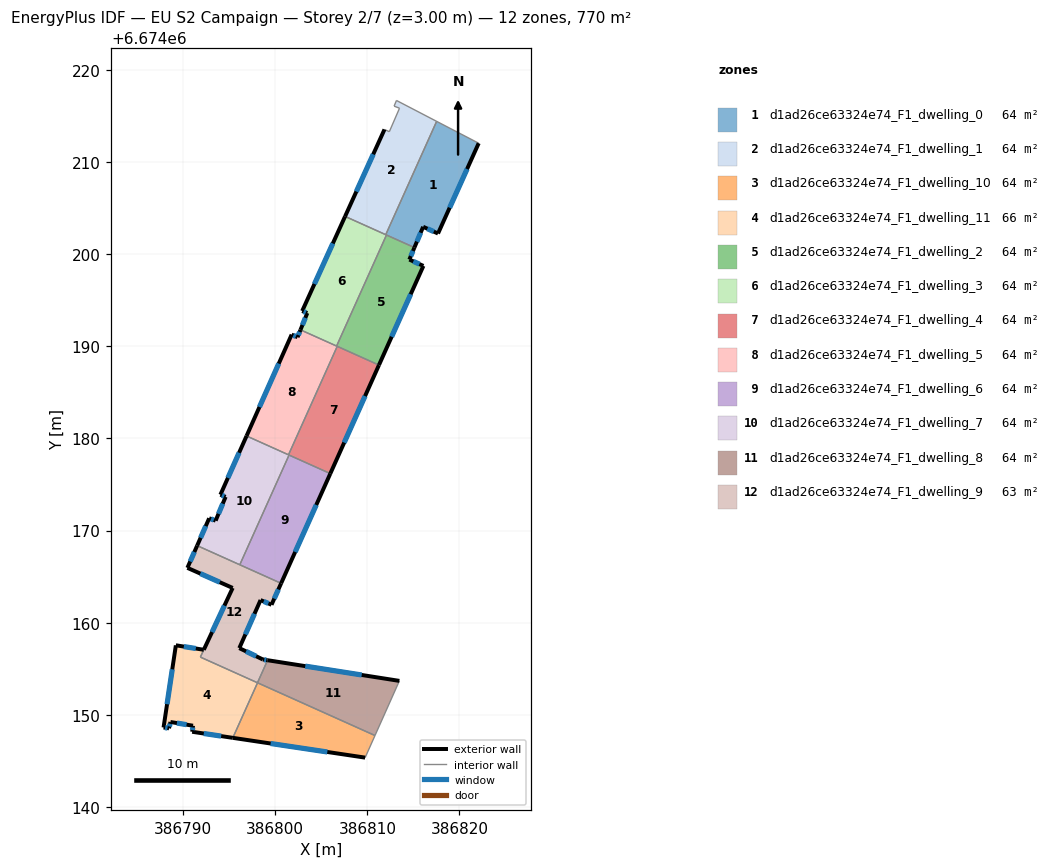
=== STOREY PLAN SPEC (per zone: floor XY polygon, exterior-wall plan segments, windows/doors) ===
zone 1: d1ad26ce63324e74_F1_dwelling_0  (64.2 m²)
  floor: (386822.08, 6674212.05) (386817.67, 6674202.25) (386816.06, 6674202.98) (386815.11, 6674200.73) (386811.99, 6674202.13) (386817.52, 6674214.43)
  exterior wall: (386817.67, 6674202.25) – (386822.08, 6674212.05)  [10.8 m]
    window: (386818.93, 6674205.05) – (386820.82, 6674209.25)  [5.9 m²]
  exterior wall: (386816.06, 6674202.98) – (386817.67, 6674202.25)  [1.8 m]
    window: (386816.52, 6674202.77) – (386817.21, 6674202.46)  [1.0 m²]
  exterior wall: (386815.11, 6674200.73) – (386816.06, 6674202.98)  [2.4 m]
    window: (386815.38, 6674201.37) – (386815.78, 6674202.34)  [1.3 m²]
  interior walls: 4
zone 2: d1ad26ce63324e74_F1_dwelling_1  (64.2 m²)
  floor: (386817.52, 6674214.43) (386811.99, 6674202.13) (386807.58, 6674204.11) (386811.86, 6674213.55) (386812.38, 6674213.30) (386813.49, 6674215.86) (386812.90, 6674216.08) (386813.16, 6674216.70)
  exterior wall: (386811.86, 6674213.55) – (386807.58, 6674204.11)  [10.4 m]
    window: (386810.64, 6674210.85) – (386808.80, 6674206.81)  [5.7 m²]
  interior walls: 7
zone 3: d1ad26ce63324e74_F1_dwelling_10  (64.2 m²)
  floor: (386810.83, 6674147.75) (386809.76, 6674145.35) (386795.39, 6674147.50) (386798.08, 6674153.48)
  exterior wall: (386795.39, 6674147.50) – (386809.76, 6674145.35)  [14.5 m]
    window: (386799.50, 6674146.89) – (386805.65, 6674145.97)  [8.0 m²]
  interior walls: 3
zone 4: d1ad26ce63324e74_F1_dwelling_11  (65.6 m²)
  floor: (386798.08, 6674153.48) (386795.39, 6674147.50) (386790.98, 6674148.16) (386791.07, 6674148.82) (386788.62, 6674149.22) (386788.47, 6674148.54) (386787.87, 6674148.62) (386789.20, 6674157.47) (386789.21, 6674157.55) (386792.24, 6674157.06) (386791.87, 6674156.27)
  exterior wall: (386787.87, 6674148.62) – (386788.47, 6674148.54)  [0.6 m]
    window: (386788.04, 6674148.60) – (386788.30, 6674148.56)  [0.3 m²]
  exterior wall: (386789.20, 6674157.47) – (386787.87, 6674148.62)  [8.9 m]
    window: (386788.82, 6674154.94) – (386788.25, 6674151.15)  [4.9 m²]
  exterior wall: (386789.21, 6674157.55) – (386789.20, 6674157.47)  [0.1 m]
  exterior wall: (386792.24, 6674157.06) – (386789.21, 6674157.55)  [3.1 m]
    window: (386791.37, 6674157.20) – (386790.07, 6674157.41)  [1.7 m²]
  exterior wall: (386790.98, 6674148.16) – (386795.39, 6674147.50)  [4.5 m]
    window: (386792.24, 6674147.97) – (386794.13, 6674147.69)  [2.5 m²]
  exterior wall: (386791.07, 6674148.82) – (386790.98, 6674148.16)  [0.7 m]
    window: (386791.04, 6674148.63) – (386791.00, 6674148.35)  [0.4 m²]
  exterior wall: (386788.62, 6674149.22) – (386791.07, 6674148.82)  [2.5 m]
    window: (386789.32, 6674149.10) – (386790.37, 6674148.93)  [1.4 m²]
  exterior wall: (386788.47, 6674148.54) – (386788.62, 6674149.22)  [0.7 m]
    window: (386788.51, 6674148.73) – (386788.58, 6674149.02)  [0.4 m²]
  interior walls: 3
zone 5: d1ad26ce63324e74_F1_dwelling_2  (64.2 m²)
  floor: (386815.11, 6674200.73) (386814.56, 6674199.42) (386816.08, 6674198.74) (386811.26, 6674187.97) (386806.66, 6674190.04) (386812.07, 6674202.09)
  exterior wall: (386814.56, 6674199.42) – (386815.11, 6674200.73)  [1.4 m]
    window: (386814.71, 6674199.80) – (386814.95, 6674200.36)  [0.8 m²]
  exterior wall: (386816.08, 6674198.74) – (386814.56, 6674199.42)  [1.7 m]
    window: (386815.65, 6674198.93) – (386814.99, 6674199.23)  [0.9 m²]
  exterior wall: (386811.26, 6674187.97) – (386816.08, 6674198.74)  [11.8 m]
    window: (386812.63, 6674191.05) – (386814.70, 6674195.66)  [6.5 m²]
  interior walls: 4
zone 6: d1ad26ce63324e74_F1_dwelling_3  (64.2 m²)
  floor: (386812.07, 6674202.09) (386806.66, 6674190.04) (386802.74, 6674191.79) (386803.47, 6674193.62) (386802.92, 6674193.84) (386807.58, 6674204.11)
  exterior wall: (386807.58, 6674204.11) – (386802.92, 6674193.84)  [11.3 m]
    window: (386806.25, 6674201.18) – (386804.25, 6674196.77)  [6.2 m²]
  exterior wall: (386803.47, 6674193.62) – (386802.74, 6674191.79)  [2.0 m]
    window: (386803.26, 6674193.10) – (386802.95, 6674192.32)  [1.1 m²]
  exterior wall: (386802.92, 6674193.84) – (386803.47, 6674193.62)  [0.6 m]
    window: (386803.08, 6674193.78) – (386803.32, 6674193.68)  [0.3 m²]
  interior walls: 4
zone 7: d1ad26ce63324e74_F1_dwelling_4  (64.2 m²)
  floor: (386811.26, 6674187.97) (386805.98, 6674176.19) (386801.44, 6674178.23) (386806.73, 6674190.00)
  exterior wall: (386805.98, 6674176.19) – (386811.26, 6674187.97)  [12.9 m]
    window: (386807.48, 6674179.55) – (386809.75, 6674184.60)  [7.1 m²]
  interior walls: 4
zone 8: d1ad26ce63324e74_F1_dwelling_5  (64.2 m²)
  floor: (386806.73, 6674190.00) (386801.44, 6674178.23) (386796.88, 6674180.27) (386801.78, 6674191.28) (386802.42, 6674191.00) (386802.74, 6674191.79)
  exterior wall: (386802.74, 6674191.79) – (386802.42, 6674191.00)  [0.9 m]
    window: (386802.65, 6674191.57) – (386802.51, 6674191.23)  [0.5 m²]
  exterior wall: (386801.78, 6674191.28) – (386796.88, 6674180.27)  [12.0 m]
    window: (386800.38, 6674188.13) – (386798.28, 6674183.42)  [6.6 m²]
  exterior wall: (386802.42, 6674191.00) – (386801.78, 6674191.28)  [0.7 m]
    window: (386802.23, 6674191.08) – (386801.96, 6674191.20)  [0.4 m²]
  interior walls: 4
zone 9: d1ad26ce63324e74_F1_dwelling_6  (64.2 m²)
  floor: (386805.98, 6674176.19) (386800.64, 6674164.27) (386796.15, 6674166.29) (386801.50, 6674178.20)
  exterior wall: (386800.64, 6674164.27) – (386805.98, 6674176.19)  [13.1 m]
    window: (386802.16, 6674167.68) – (386804.45, 6674172.78)  [7.2 m²]
  interior walls: 3
zone 10: d1ad26ce63324e74_F1_dwelling_7  (64.2 m²)
  floor: (386801.50, 6674178.20) (386796.15, 6674166.29) (386791.52, 6674168.37) (386792.82, 6674171.33) (386793.53, 6674171.08) (386794.61, 6674173.66) (386794.05, 6674173.90) (386796.88, 6674180.27)
  exterior wall: (386794.61, 6674173.66) – (386793.53, 6674171.08)  [2.8 m]
    window: (386794.30, 6674172.92) – (386793.84, 6674171.82)  [1.5 m²]
  exterior wall: (386794.05, 6674173.90) – (386794.61, 6674173.66)  [0.6 m]
    window: (386794.21, 6674173.83) – (386794.45, 6674173.73)  [0.3 m²]
  exterior wall: (386796.88, 6674180.27) – (386794.05, 6674173.90)  [7.0 m]
    window: (386796.07, 6674178.45) – (386794.86, 6674175.72)  [3.8 m²]
  exterior wall: (386792.82, 6674171.33) – (386791.52, 6674168.37)  [3.2 m]
    window: (386792.45, 6674170.49) – (386791.89, 6674169.22)  [1.8 m²]
  exterior wall: (386793.53, 6674171.08) – (386792.82, 6674171.33)  [0.7 m]
    window: (386793.33, 6674171.15) – (386793.02, 6674171.26)  [0.4 m²]
  interior walls: 4
zone 11: d1ad26ce63324e74_F1_dwelling_8  (64.2 m²)
  floor: (386813.47, 6674153.68) (386810.83, 6674147.75) (386798.07, 6674153.48) (386799.17, 6674155.93)
  exterior wall: (386813.47, 6674153.68) – (386799.17, 6674155.93)  [14.5 m]
    window: (386809.39, 6674154.32) – (386803.26, 6674155.29)  [8.0 m²]
  interior walls: 3
zone 12: d1ad26ce63324e74_F1_dwelling_9  (62.8 m²)
  floor: (386800.64, 6674164.27) (386799.59, 6674161.95) (386798.40, 6674162.46) (386796.10, 6674157.24) (386798.66, 6674156.01) (386799.17, 6674155.93) (386798.07, 6674153.48) (386791.87, 6674156.27) (386792.24, 6674157.06) (386795.38, 6674163.77) (386790.46, 6674165.96) (386791.52, 6674168.37)
  exterior wall: (386790.46, 6674165.96) – (386795.38, 6674163.77)  [5.4 m]
    window: (386791.86, 6674165.33) – (386793.97, 6674164.40)  [3.0 m²]
  exterior wall: (386791.52, 6674168.37) – (386790.46, 6674165.96)  [2.6 m]
    window: (386791.22, 6674167.68) – (386790.76, 6674166.64)  [1.5 m²]
  exterior wall: (386799.59, 6674161.95) – (386800.64, 6674164.27)  [2.6 m]
    window: (386799.89, 6674162.61) – (386800.34, 6674163.61)  [1.4 m²]
  exterior wall: (386798.40, 6674162.46) – (386799.59, 6674161.95)  [1.3 m]
    window: (386798.74, 6674162.31) – (386799.25, 6674162.09)  [0.7 m²]
  exterior wall: (386796.10, 6674157.24) – (386798.40, 6674162.46)  [5.7 m]
    window: (386796.76, 6674158.73) – (386797.74, 6674160.97)  [3.1 m²]
  exterior wall: (386798.66, 6674156.01) – (386796.10, 6674157.24)  [2.8 m]
    window: (386797.93, 6674156.36) – (386796.83, 6674156.89)  [1.6 m²]
  exterior wall: (386799.17, 6674155.93) – (386798.66, 6674156.01)  [0.5 m]
    window: (386799.02, 6674155.95) – (386798.80, 6674155.98)  [0.3 m²]
  exterior wall: (386795.38, 6674163.77) – (386792.24, 6674157.06)  [7.4 m]
    window: (386794.48, 6674161.86) – (386793.14, 6674158.98)  [4.1 m²]
  interior walls: 5

=== DERIVED (storey summary) ===
Building: EU S2 Campaign
Storey: 2 of 7  (floor level z = 3.00 m)
Storey gross floor area: 770.0 m²
Zones on this storey: 12
  - d1ad26ce63324e74_F1_dwelling_0: floor 64.2 m²; exterior wall 15.0 m (44.9 m²); 3 window(s) 8.2 m²; WWR 18.4%
  - d1ad26ce63324e74_F1_dwelling_1: floor 64.2 m²; exterior wall 10.4 m (31.1 m²); 1 window(s) 5.7 m²; WWR 18.4%
  - d1ad26ce63324e74_F1_dwelling_10: floor 64.2 m²; exterior wall 14.5 m (43.6 m²); 1 window(s) 8.0 m²; WWR 18.4%
  - d1ad26ce63324e74_F1_dwelling_11: floor 65.6 m²; exterior wall 21.0 m (63.0 m²); 7 window(s) 11.5 m²; WWR 18.3%
  - d1ad26ce63324e74_F1_dwelling_2: floor 64.2 m²; exterior wall 14.9 m (44.7 m²); 3 window(s) 8.2 m²; WWR 18.4%
  - d1ad26ce63324e74_F1_dwelling_3: floor 64.2 m²; exterior wall 13.8 m (41.5 m²); 3 window(s) 7.6 m²; WWR 18.4%
  - d1ad26ce63324e74_F1_dwelling_4: floor 64.2 m²; exterior wall 12.9 m (38.7 m²); 1 window(s) 7.1 m²; WWR 18.4%
  - d1ad26ce63324e74_F1_dwelling_5: floor 64.2 m²; exterior wall 13.6 m (40.8 m²); 3 window(s) 7.5 m²; WWR 18.4%
  - d1ad26ce63324e74_F1_dwelling_6: floor 64.2 m²; exterior wall 13.1 m (39.2 m²); 1 window(s) 7.2 m²; WWR 18.4%
  - d1ad26ce63324e74_F1_dwelling_7: floor 64.2 m²; exterior wall 14.4 m (43.1 m²); 5 window(s) 7.9 m²; WWR 18.4%
  - d1ad26ce63324e74_F1_dwelling_8: floor 64.2 m²; exterior wall 14.5 m (43.4 m²); 1 window(s) 8.0 m²; WWR 18.4%
  - d1ad26ce63324e74_F1_dwelling_9: floor 62.8 m²; exterior wall 28.3 m (85.0 m²); 8 window(s) 15.6 m²; WWR 18.4%
Zone adjacency (shared interzone walls):
  - d1ad26ce63324e74_F1_dwelling_0 ↔ d1ad26ce63324e74_F1_dwelling_1
  - d1ad26ce63324e74_F1_dwelling_0 ↔ d1ad26ce63324e74_F1_dwelling_2
  - d1ad26ce63324e74_F1_dwelling_0 ↔ d1ad26ce63324e74_F1_dwelling_3
  - d1ad26ce63324e74_F1_dwelling_1 ↔ d1ad26ce63324e74_F1_dwelling_3
  - d1ad26ce63324e74_F1_dwelling_10 ↔ d1ad26ce63324e74_F1_dwelling_11
  - d1ad26ce63324e74_F1_dwelling_10 ↔ d1ad26ce63324e74_F1_dwelling_8
  - d1ad26ce63324e74_F1_dwelling_11 ↔ d1ad26ce63324e74_F1_dwelling_9
  - d1ad26ce63324e74_F1_dwelling_2 ↔ d1ad26ce63324e74_F1_dwelling_3
  - d1ad26ce63324e74_F1_dwelling_2 ↔ d1ad26ce63324e74_F1_dwelling_4
  - d1ad26ce63324e74_F1_dwelling_2 ↔ d1ad26ce63324e74_F1_dwelling_5
  - d1ad26ce63324e74_F1_dwelling_3 ↔ d1ad26ce63324e74_F1_dwelling_5
  - d1ad26ce63324e74_F1_dwelling_4 ↔ d1ad26ce63324e74_F1_dwelling_5
  - d1ad26ce63324e74_F1_dwelling_4 ↔ d1ad26ce63324e74_F1_dwelling_6
  - d1ad26ce63324e74_F1_dwelling_4 ↔ d1ad26ce63324e74_F1_dwelling_7
  - d1ad26ce63324e74_F1_dwelling_5 ↔ d1ad26ce63324e74_F1_dwelling_7
  - d1ad26ce63324e74_F1_dwelling_6 ↔ d1ad26ce63324e74_F1_dwelling_7
  - d1ad26ce63324e74_F1_dwelling_6 ↔ d1ad26ce63324e74_F1_dwelling_9
  - d1ad26ce63324e74_F1_dwelling_7 ↔ d1ad26ce63324e74_F1_dwelling_9
  - d1ad26ce63324e74_F1_dwelling_8 ↔ d1ad26ce63324e74_F1_dwelling_9